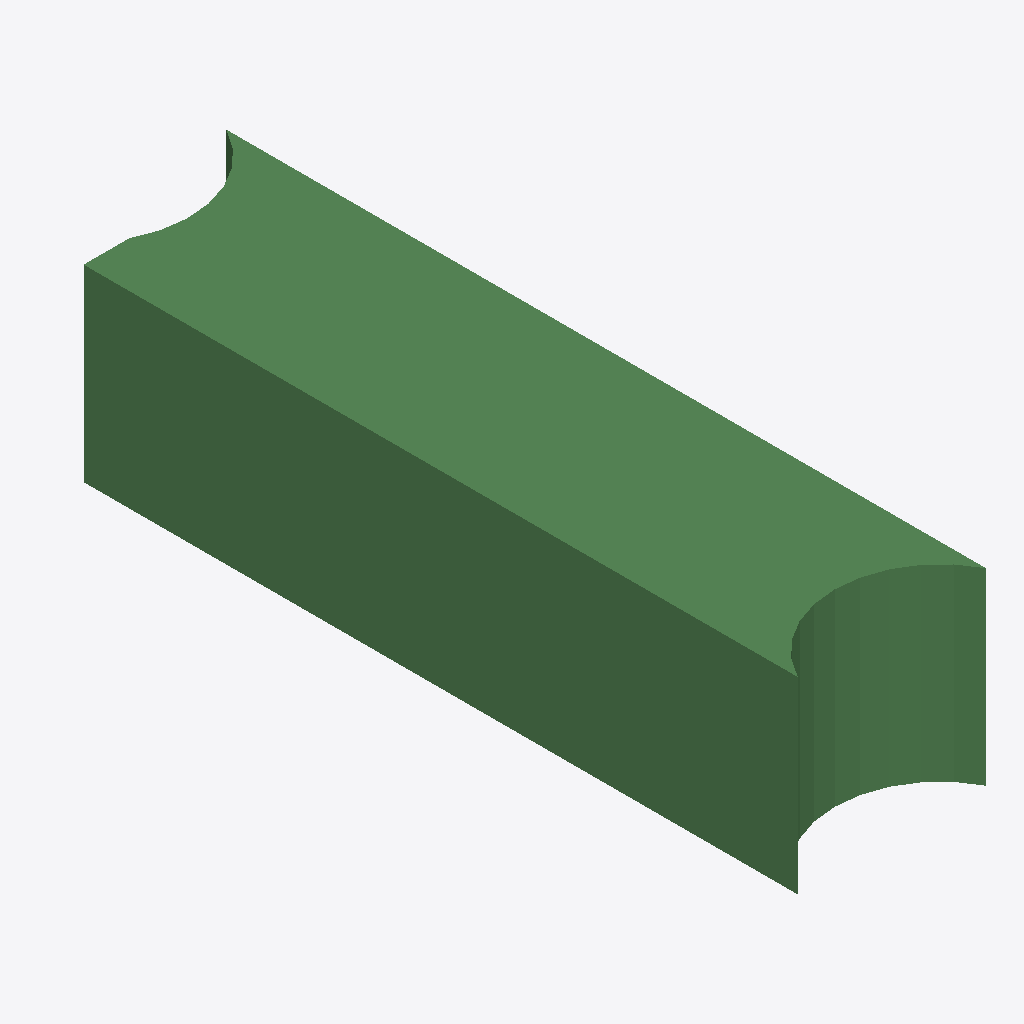
Isometric view of an IFC building model (IFC-SPF (STEP), schema IFC2X3, length unit metre), seen from the south-west, elements coloured by IFC class: 1 beam (green).
Extent 400.0 m × 1613.8 m × 400.0 m (x, y, z). Storeys (1): Default Building Storey at 0.00 m. Elements (1): 1 IfcBeam.

HEADER;
FILE_DESCRIPTION(('ViewDefinition [CoordinationView]'),'2;1');
FILE_NAME('/Users/macbook/Desktop/BIM/data/rst_advanced/IfcBeam280.ifc','2018-08-31T00:07:40-0400',('Unknown Author','info@ifctoolsproject.com'),('Unknown Organization'),'IFC Tools Project - IFC2x3 Java Toolbox','IFC2x3 Java Toolbox 2.0','Unknown Authorizer');
FILE_SCHEMA(('IFC2X3'));
ENDSEC;
DATA;
#178=IFCPROJECT('0X4GHXm31EtuSJWxboZ5E2',#170,'Default Project','Description of Default Project',$,$,$,(#173),#177);
#180=IFCBUILDING('3TEDw7l4X9cwFQg59DFRrz',#170,'Default Building','Description',$,#179,$,$,.ELEMENT.,$,$,$);
#181=IFCBUILDINGSTOREY('3qo8v1Q09Fhv1RsZdbC4Pk',#170,'Default Building Storey','Description',$,#179,$,$,.ELEMENT.,$);
#1=IFCBEAM('2UD3D7uxP8kecbbBCRtzDS',#2,'M_Concrete-Rectangular Beam:400 x 800mm:152026',$,'M_Concrete-Rectangular Beam:400 x 800mm:69975',#3,#4,'152026');
ENDSEC;
